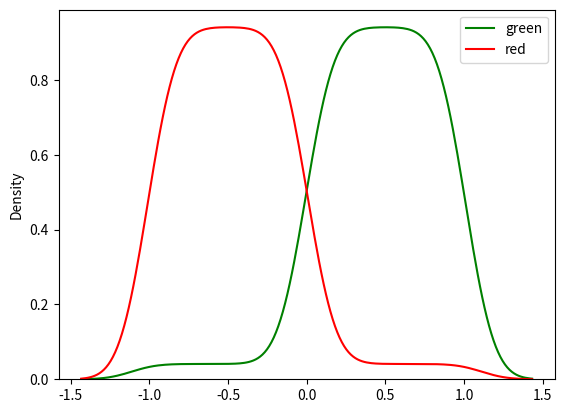

Write Python code to recreate this figure.
import matplotlib.pyplot as plt
import numpy as np
import seaborn as sns

if __name__ == '__main__':
    arr = np.concatenate((np.linspace(0, 1, 100), np.linspace(-1, 1, 10)))
    sns.kdeplot(arr, color='green', label='green')
    arr = np.concatenate((np.linspace(-1, 0, 100), np.linspace(-1, 1, 10)))
    sns.kdeplot(arr, color='red', label='red')
    plt.legend()
    plt.savefig('color_test.png')
